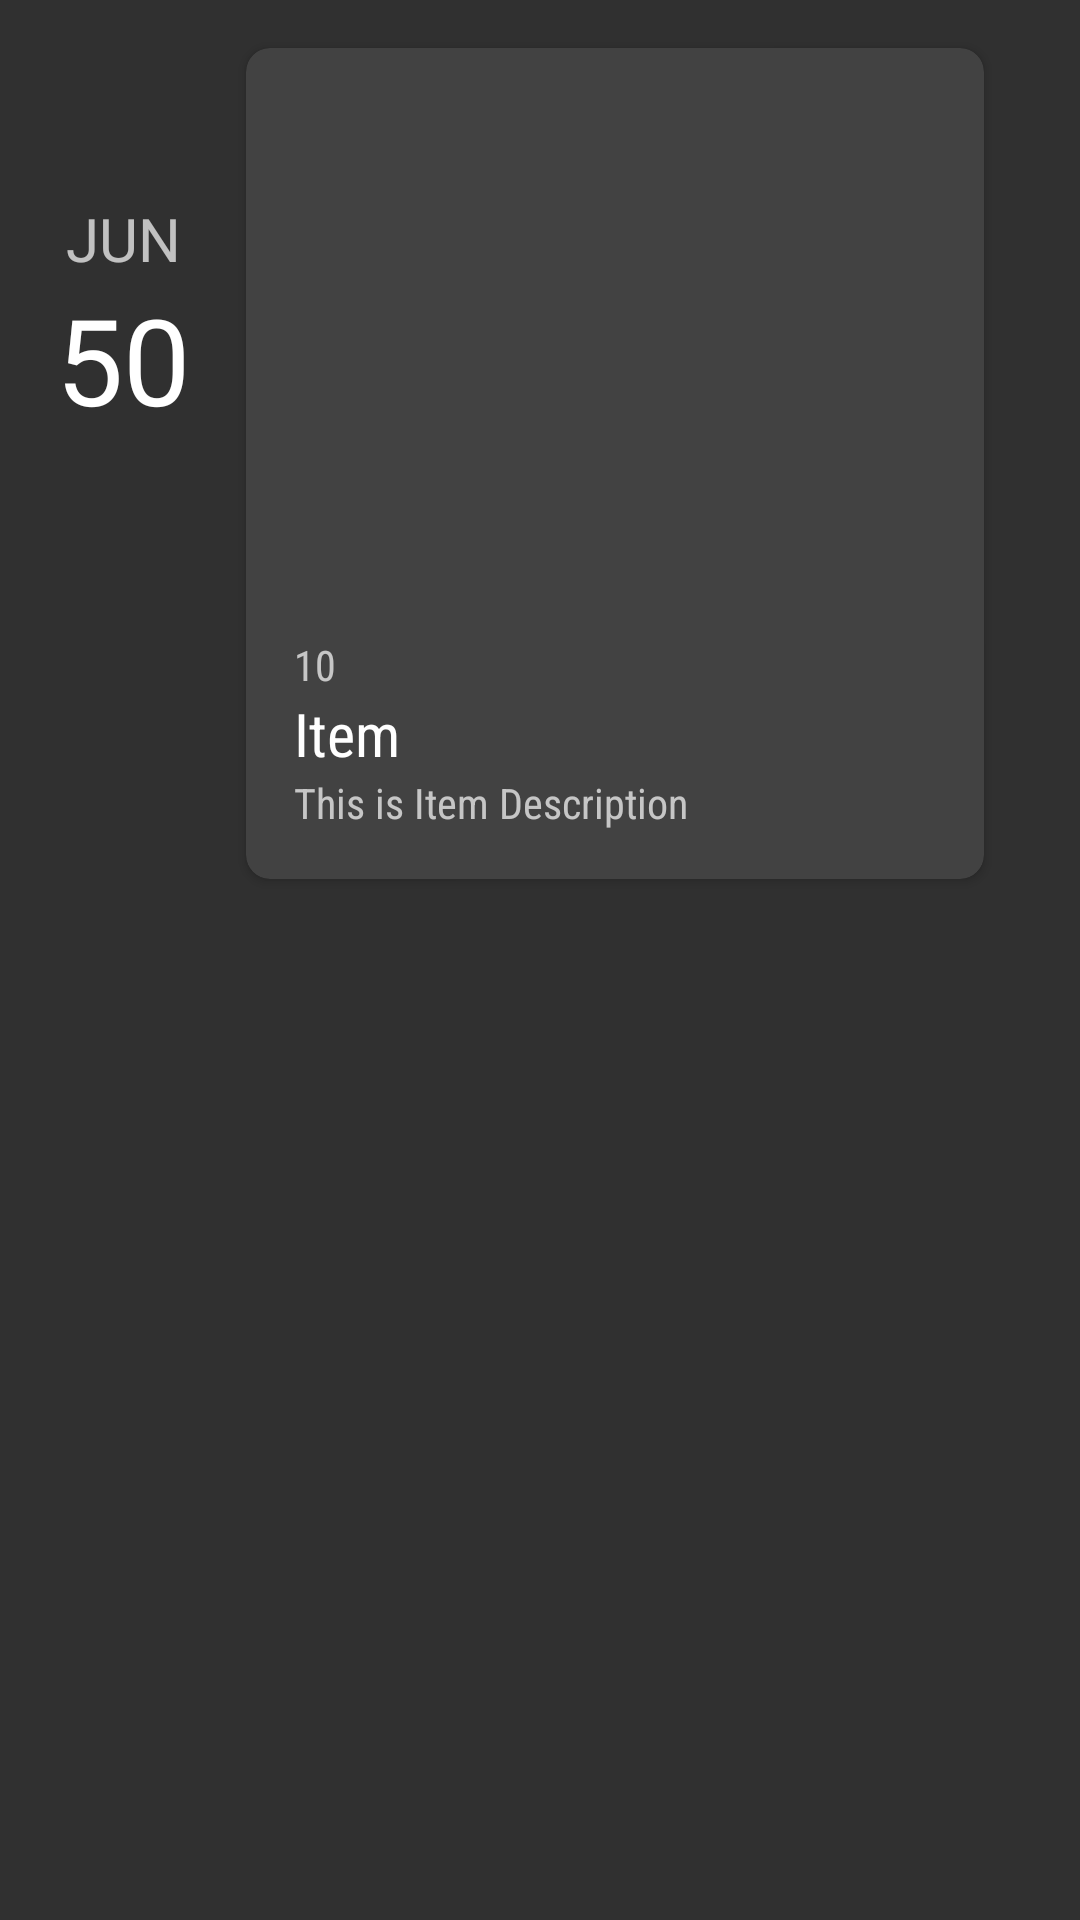

Here is an Android app screen rendered from its layout file. Give the layout XML and the strings, colors and styles it references.
<!-- AndroidManifest.xml: application theme AppTheme -->
<!-- res/layout/list.xml -->
<?xml version="1.0" encoding="utf-8"?>
<LinearLayout xmlns:android="http://schemas.android.com/apk/res/android"
    xmlns:app="http://schemas.android.com/apk/res-auto"
    android:layout_width="match_parent"
    android:layout_height="wrap_content"
    android:orientation="horizontal">

    <LinearLayout
        android:layout_width="50sp"
        android:layout_height="wrap_content"
        android:layout_margin="16sp"
        android:orientation="vertical">

        <TextView
            android:id="@+id/textViewMonth"
            android:layout_width="match_parent"
            android:layout_height="wrap_content"
            android:layout_marginEnd="0sp"
            android:layout_marginTop="50sp"
            android:gravity="center"
            android:text="JUN"
            android:textAllCaps="true"
            android:textSize="20sp" />

        <TextView
            android:id="@+id/textViewDate"
            android:layout_width="match_parent"
            android:layout_height="wrap_content"
            android:gravity="center"
            android:text="50"
            android:textAllCaps="true"
            android:textColor="#ffffffff"
            android:textSize="40sp" />

    </LinearLayout>

    <android.support.v7.widget.CardView
        android:id="@+id/cardView"
        android:layout_width="match_parent"
        android:layout_height="wrap_content"
        android:layout_marginBottom="16sp"
        android:layout_marginEnd="32sp"
        android:layout_marginTop="16sp"
        android:elevation="40sp"
        app:cardCornerRadius="8dp">
        <android.support.constraint.ConstraintLayout
            android:id="@+id/constraintInner"
            android:layout_width="match_parent"
            android:layout_height="wrap_content"
            android:clickable="true"
            android:foreground="?attr/selectableItemBackground">


            <FrameLayout
                android:id="@+id/frameLayout"
                android:layout_width="0dp"
                android:layout_height="wrap_content"
                app:layout_constraintBottom_toTopOf="@+id/linearLayout"
                app:layout_constraintEnd_toEndOf="parent"
                app:layout_constraintStart_toStartOf="parent"
                app:layout_constraintTop_toTopOf="parent">

                <ImageView
                    android:id="@+id/imageView"
                    android:layout_width="match_parent"
                    android:layout_height="180sp"
                    android:adjustViewBounds="true"
                    android:scaleType="centerCrop"
                    app:srcCompat="@drawable/ic_launcher_background" />
            </FrameLayout>

            <LinearLayout
                android:id="@+id/linearLayout"
                android:layout_width="match_parent"
                android:layout_height="wrap_content"
                android:layout_margin="16sp"
                android:orientation="vertical"
                app:layout_constraintBottom_toBottomOf="parent"
                app:layout_constraintEnd_toEndOf="parent"
                app:layout_constraintStart_toStartOf="parent"
                app:layout_constraintTop_toBottomOf="@+id/frameLayout">

                <TextView
                    android:id="@+id/textViewId"
                    android:layout_width="wrap_content"
                    android:layout_height="wrap_content"
                    android:fontFamily="sans-serif-condensed"
                    android:text="10"
                    app:layout_constraintEnd_toEndOf="parent"
                    app:layout_constraintHorizontal_bias="0.0"
                    app:layout_constraintStart_toStartOf="parent"
                    app:layout_constraintTop_toBottomOf="@+id/frameLayout" />

                <TextView
                    android:id="@+id/itemName"
                    android:layout_width="wrap_content"
                    android:layout_height="wrap_content"
                    android:fontFamily="sans-serif-condensed"
                    android:gravity="left"
                    android:inputType="textCapSentences"
                    android:text="Item"
                    android:textColor="#ffffff"
                    android:textSize="20sp"
                    app:layout_constraintEnd_toEndOf="parent"
                    app:layout_constraintStart_toStartOf="@+id/textViewId"
                    app:layout_constraintTop_toBottomOf="@+id/textViewId" />

                <TextView
                    android:id="@+id/itemDescription"
                    android:layout_width="wrap_content"
                    android:layout_height="wrap_content"
                    android:fontFamily="sans-serif-condensed"
                    android:text="This is Item Description"
                    app:layout_constraintBottom_toBottomOf="parent"
                    app:layout_constraintEnd_toEndOf="parent"
                    app:layout_constraintStart_toStartOf="@+id/itemName"
                    app:layout_constraintTop_toBottomOf="@+id/itemName" />


            </LinearLayout>


        </android.support.constraint.ConstraintLayout>
    </android.support.v7.widget.CardView>
</LinearLayout>
<!-- resources referenced by this layout -->
<resources>
  <style name="AppTheme" parent="Theme.AppCompat">
          
          
          
          
      </style>
</resources>
